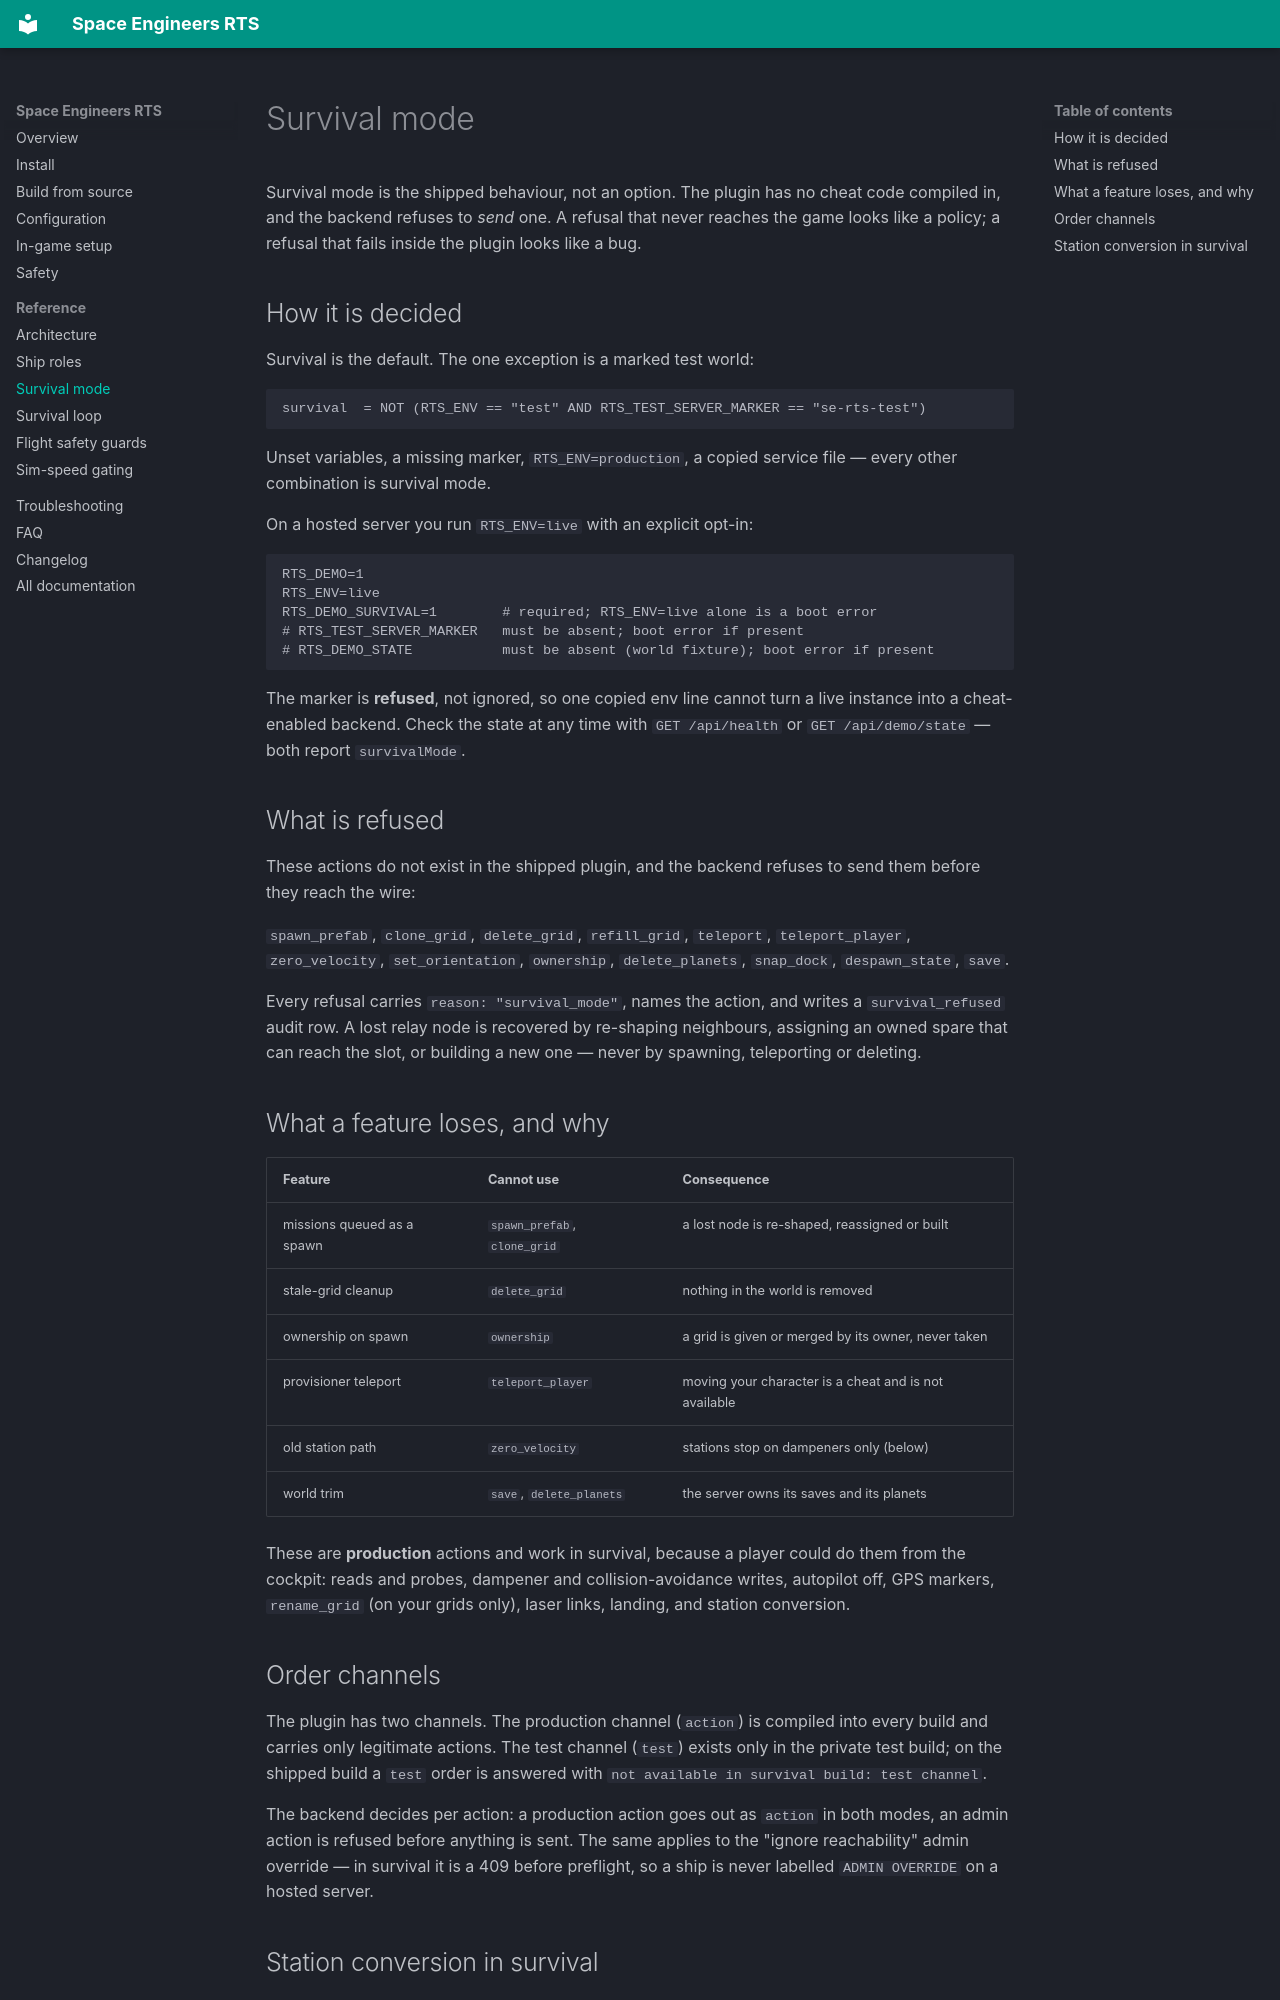

repository: ImVexi/space-engineers-rts · page: survival-mode/index.html · generator: mkdocs

# Survival mode

Survival mode is the shipped behaviour, not an option. The plugin has no cheat
code compiled in, and the backend refuses to *send* one. A refusal that never
reaches the game looks like a policy; a refusal that fails inside the plugin
looks like a bug.

## How it is decided

Survival is the default. The one exception is a marked test world:

```
survival  = NOT (RTS_ENV == "test" AND RTS_TEST_SERVER_MARKER == "se-rts-test")
```

Unset variables, a missing marker, `RTS_ENV=production`, a copied service file —
every other combination is survival mode.

On a hosted server you run `RTS_ENV=live` with an explicit opt-in:

```
RTS_DEMO=1
RTS_ENV=live
RTS_DEMO_SURVIVAL=1        # required; RTS_ENV=live alone is a boot error
# RTS_TEST_SERVER_MARKER   must be absent; boot error if present
# RTS_DEMO_STATE           must be absent (world fixture); boot error if present
```

The marker is **refused**, not ignored, so one copied env line cannot turn a
live instance into a cheat-enabled backend. Check the state at any time with
`GET /api/health` or `GET /api/demo/state` — both report `survivalMode`.

## What is refused

These actions do not exist in the shipped plugin, and the backend refuses to
send them before they reach the wire:

`spawn_prefab`, `clone_grid`, `delete_grid`, `refill_grid`, `teleport`,
`teleport_player`, `zero_velocity`, `set_orientation`, `ownership`,
`delete_planets`, `snap_dock`, `despawn_state`, `save`.

Every refusal carries `reason: "survival_mode"`, names the action, and writes a
`survival_refused` audit row. A lost relay node is recovered by re-shaping
neighbours, assigning an owned spare that can reach the slot, or building a new
one — never by spawning, teleporting or deleting.

## What a feature loses, and why

| Feature | Cannot use | Consequence |
|---|---|---|
| missions queued as a spawn | `spawn_prefab`, `clone_grid` | a lost node is re-shaped, reassigned or built |
| stale-grid cleanup | `delete_grid` | nothing in the world is removed |
| ownership on spawn | `ownership` | a grid is given or merged by its owner, never taken |
| provisioner teleport | `teleport_player` | moving your character is a cheat and is not available |
| old station path | `zero_velocity` | stations stop on dampeners only (below) |
| world trim | `save`, `delete_planets` | the server owns its saves and its planets |

These are **production** actions and work in survival, because a player could do
them from the cockpit: reads and probes, dampener and collision-avoidance
writes, autopilot off, GPS markers, `rename_grid` (on your grids only), laser
links, landing, and station conversion.

## Order channels

The plugin has two channels. The production channel (`action`) is compiled into
every build and carries only legitimate actions. The test channel (`test`)
exists only in the private test build; on the shipped build a `test` order is
answered with `not available in survival build: test channel`.

The backend decides per action: a production action goes out as `action` in both
modes, an admin action is refused before anything is sent. The same applies to
the "ignore reachability" admin override — in survival it is a 409 before
preflight, so a ship is never labelled `ADMIN OVERRIDE` on a hosted server.
